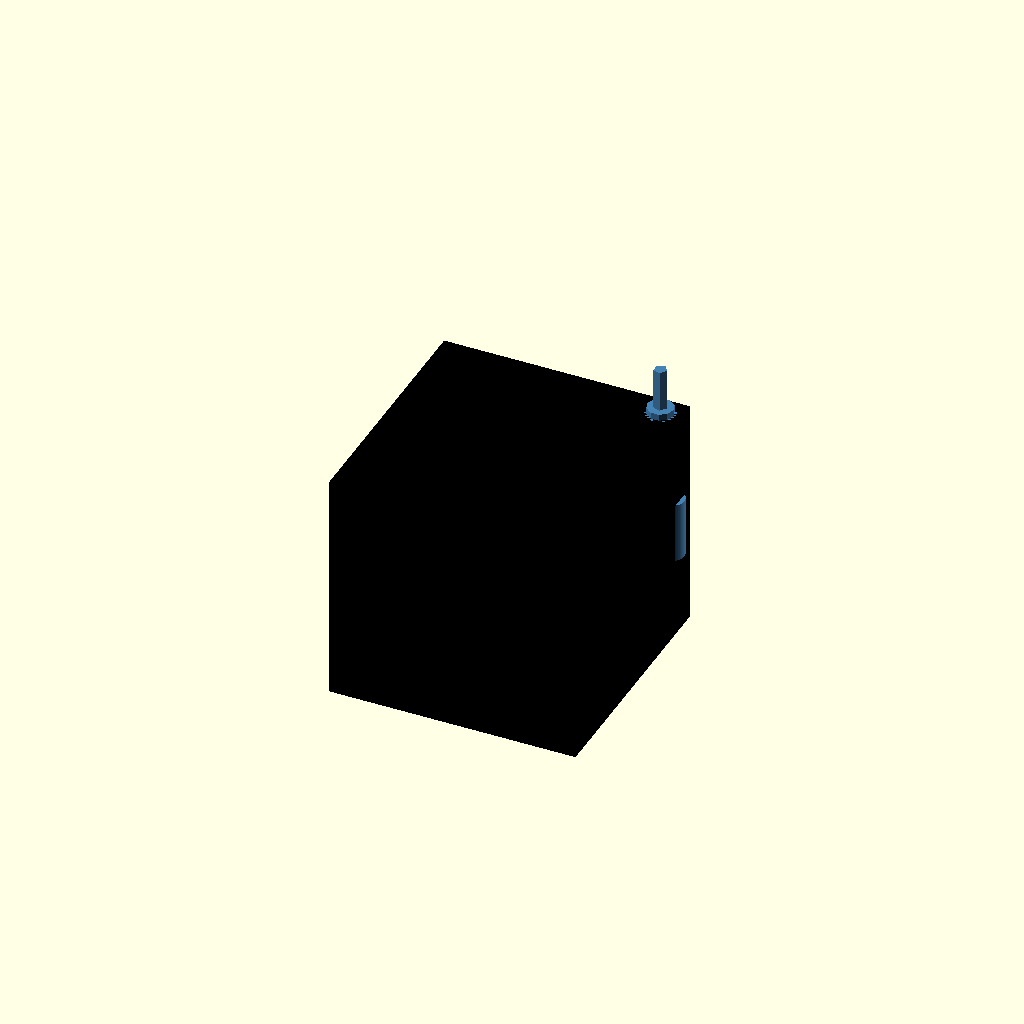
Cell 1: the model at its default parameters.
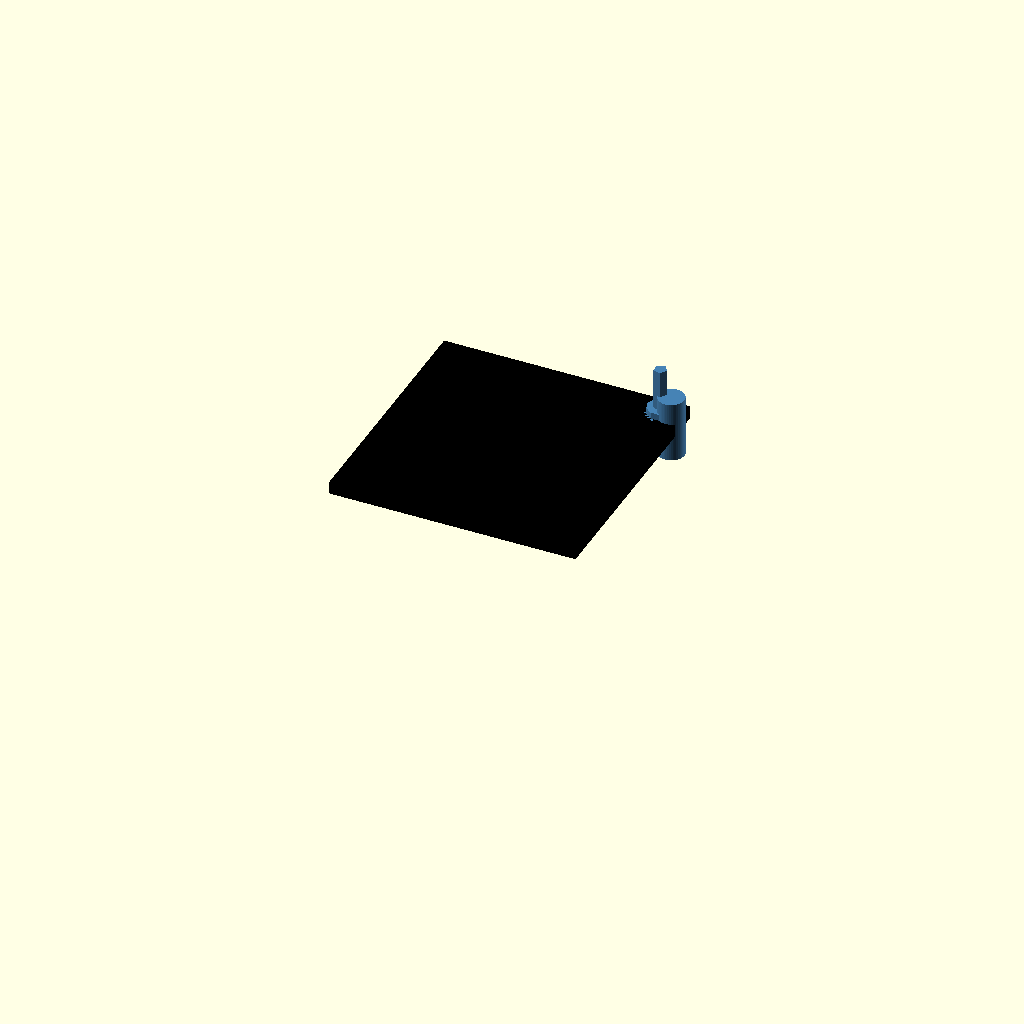
Cell 2: body_length_mm = 0.1 (everything else at default).
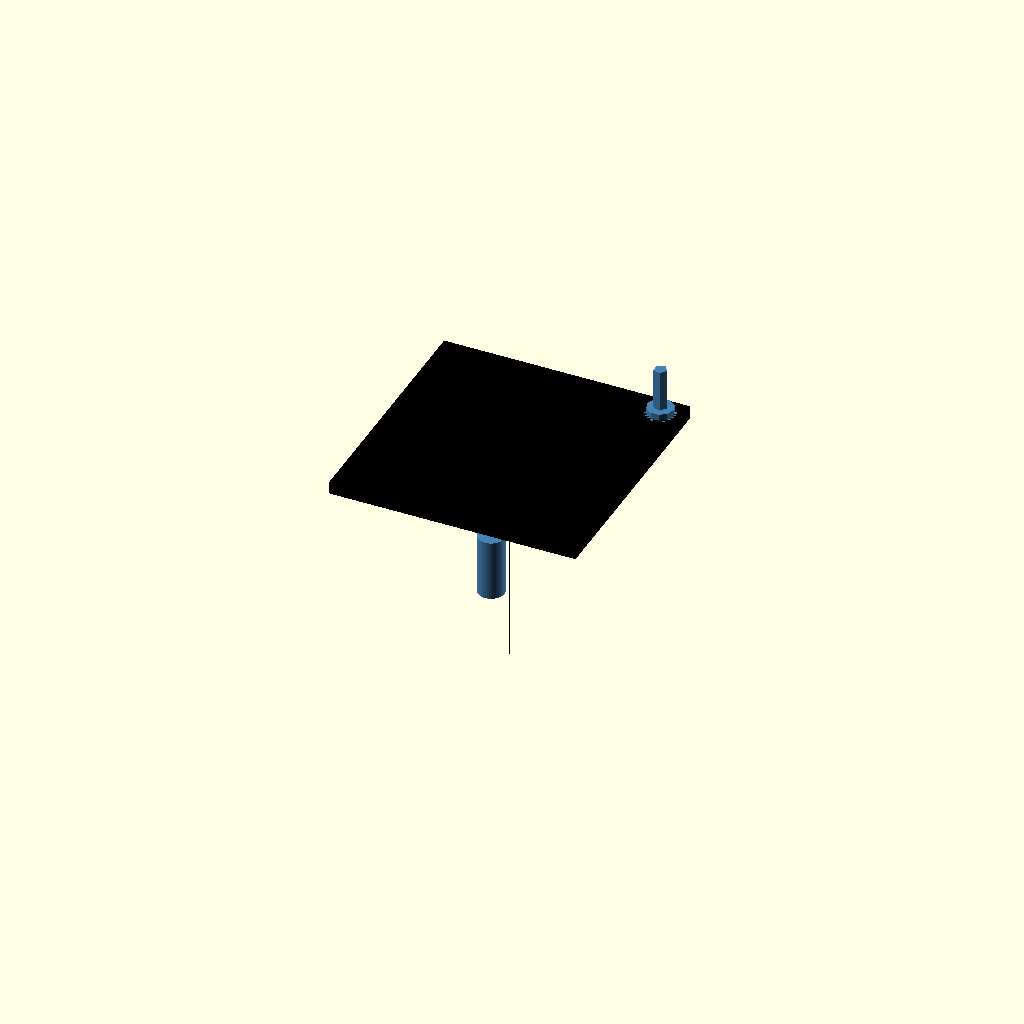
Cell 3: the same model with body_width_mm = 0.1.
All cells are drawn from one camera (rotation 55°, 0°, 25°, orthographic, colour scheme Cornfield), so only the parameter changes between them.
The OpenSCAD source (results/nopscadlib/ablations/no_multiview/scad/stepper_motor__NEMA23_51.scad):
// Parameters
face_width_mm = 56.4; //[28.2:112.8:0.1]
body_length_mm = 51.2; //[25.6:102.4:0.1]
front_face_thickness_mm = 3.0; //[1.5:6.0:0.1]
body_width_mm = 56.4; //[28.2:112.8:0.1]
shaft_diameter_mm = 6.35; //[3.0:12.7:0.01]
shaft_length_mm = 20.0; //[10.0:40.0:0.1]
shaft_hub_diameter_mm = 22.0; //[11.0:44.0:0.1]
shaft_hub_thickness_mm = 2.5; //[1.0:6.0:0.1]
mounting_hole_spacing_mm = 47.1; //[23.55:94.2:0.1]
mounting_hole_diameter_mm = 3.5; //[2.0:6.0:0.1]
mounting_hole_cut_depth_mm = 6.0; //[3.0:15.0:0.1]
overlap_mm = 1.0; //[0.5:2.0:0.1]
d_plug_length_mm = 18.0; //[9.0:36.0:0.1]
d_plug_width_mm = 12.0; //[6.0:24.0:0.1]
d_plug_rad_mm = 2.0; //[1.0:4.0:0.1]
d_plug_thickness_mm = 3.0; //[1.5:8.0:0.1]
grill_width_mm = 30.0; //[15.0:60.0:0.1]
grill_height_mm = 30.0; //[15.0:60.0:0.1]
grill_hole_diameter_mm = 3.0; //[1.5:6.0:0.1]
grill_gap_mm = 2.0; //[1.0:6.0:0.1]
grill_thickness_mm = 1.5; //[0.8:4.0:0.1]
screw_shank_diameter_mm = 3.0; //[2.0:6.0:0.1]
screw_length_mm = 12.0; //[6.0:30.0:0.1]
screw_head_diameter_mm = 6.0; //[4.0:12.0:0.1]
screw_head_height_mm = 2.5; //[1.5:6.0:0.1]
washer_outer_diameter_mm = 7.0; //[5.0:14.0:0.1]
washer_thickness_mm = 1.0; //[0.5:3.0:0.1]
ttrack_hole_diameter_mm = 5.0; //[3.0:10.0:0.1]
ttrack_pitch_mm = 12.0; //[6.0:24.0:0.1]
rail_hole_diameter_mm = 4.0; //[2.0:8.0:0.1]
rail_pitch_mm = 20.0; //[10.0:40.0:0.1]

// Helper: Z locations (front face centered at Z=0)
z_front_face_center = 0;
z_front_face_back   = z_front_face_center - front_face_thickness_mm/2;
z_front_face_front  = z_front_face_center + front_face_thickness_mm/2;

// D Plug D (attached to back of front face with overlap)
module d_plug_D() {
  color("DimGray")
    translate([0, 0, z_front_face_back - d_plug_thickness_mm/2 + overlap_mm])
      cube([d_plug_length_mm, d_plug_width_mm, d_plug_thickness_mm], center=true);
}

// Grill Hole Positions (kept as geometry, but now attached to back of front face)
module grill_hole_positions() {
  color("Silver") {
    for (x = [-1, 1])
      for (y = [-1, 1])
        translate([
          x * (grill_width_mm/2 - grill_hole_diameter_mm/2),
          y * (grill_height_mm/2 - grill_hole_diameter_mm/2),
          z_front_face_back - grill_thickness_mm/2 + overlap_mm
        ])
          cylinder(r=grill_hole_diameter_mm/2, h=grill_thickness_mm, center=true);
  }
}

// Screw and Washer (attached to front face with overlap)
module screw_and_washer() {
  color("SteelBlue") {
    translate([
      mounting_hole_spacing_mm/2,
      mounting_hole_spacing_mm/2,
      z_front_face_front + screw_length_mm/2 - overlap_mm
    ])
      cylinder(r=screw_shank_diameter_mm/2, h=screw_length_mm, center=true);

    translate([
      mounting_hole_spacing_mm/2,
      mounting_hole_spacing_mm/2,
      z_front_face_front + screw_head_height_mm/2 - overlap_mm
    ])
      cylinder(r=screw_head_diameter_mm/2, h=screw_head_height_mm, center=true);

    translate([
      mounting_hole_spacing_mm/2,
      mounting_hole_spacing_mm/2,
      z_front_face_front + washer_thickness_mm/2 - overlap_mm
    ])
      cylinder(r=washer_outer_diameter_mm/2, h=washer_thickness_mm, center=true);
  }
}

// Ttrack Hole Positions (attached to back of front face)
module ttrack_hole_positions() {
  color("Silver") {
    for (x = [-1, 1])
      translate([x * ttrack_pitch_mm/2, 0, z_front_face_back - grill_thickness_mm/2 + overlap_mm])
        cylinder(r=ttrack_hole_diameter_mm/2, h=grill_thickness_mm, center=true);
  }
}

// Rail Hole Positions (attached to back of front face)
module rail_hole_positions() {
  color("Silver") {
    for (y = [-1, 1])
      translate([0, y * rail_pitch_mm/2, z_front_face_back - grill_thickness_mm/2 + overlap_mm])
        cylinder(r=rail_hole_diameter_mm/2, h=grill_thickness_mm, center=true);
  }
}

// FIX: Add the small blue cylindrical feature and ensure it is physically attached.
// It is placed on the top-right of the motor body and overlaps into the body by overlap_mm.
module side_cyl_feature() {
  // Size chosen to match the "small" feature appearance; kept modest and non-invasive.
  feature_d_mm = 6.0;
  feature_h_mm = 14.0;

  // Attach to +X side near +Y (top view "top-right"), running along Z.
  // Ensure intersection with body by pushing center inside by overlap_mm.
  x_center = body_width_mm/2 - feature_d_mm/2 + overlap_mm; // guarantees overlap into body
  y_center = body_width_mm/2 - feature_d_mm/2 - 2.0;        // near corner but still on the face
  z_center = z_front_face_back - body_length_mm/2 + overlap_mm; // centered on body cube

  color("SteelBlue")
    translate([x_center, y_center, z_center])
      cylinder(d=feature_d_mm, h=feature_h_mm, center=true, $fn=48);
}

// Motor Assembly
module motor_assembly() {
  color("Black") {
    // Motor Body (behind front face, overlapping by overlap_mm)
    translate([0, 0, z_front_face_back - body_length_mm/2 + overlap_mm])
      cube([body_width_mm, body_width_mm, body_length_mm], center=true);

    // Front Face
    translate([0, 0, z_front_face_center])
      cube([face_width_mm, face_width_mm, front_face_thickness_mm], center=true);

    // Shaft Boss / Front Hub (in front of face, overlapping)
    translate([0, 0, z_front_face_front + shaft_hub_thickness_mm/2 - overlap_mm])
      cylinder(r=shaft_hub_diameter_mm/2, h=shaft_hub_thickness_mm, center=true);

    // Shaft (in front of face, overlapping)
    translate([0, 0, z_front_face_front + shaft_length_mm/2 - overlap_mm])
      cylinder(r=shaft_diameter_mm/2, h=shaft_length_mm, center=true);
  }
}

// Assembly (single connected solid via union; all parts overlap/touch)
module assembly() {
  union() {
    motor_assembly();
    side_cyl_feature();      // FIXED: no longer floating; overlaps into motor body
    d_plug_D();
    grill_hole_positions();
    screw_and_washer();
    ttrack_hole_positions();
    rail_hole_positions();
  }
}

assembly();
Customizer parameters (derived from the source; name, type, default, range or options):
face_width_mm: number, default 56.4, range 0.1 to 28.2, step 112.8
body_length_mm: number, default 51.2, range 0.1 to 25.6, step 102.4
front_face_thickness_mm: number, default 3, range 0.1 to 1.5, step 6
body_width_mm: number, default 56.4, range 0.1 to 28.2, step 112.8
shaft_diameter_mm: number, default 6.35, range 0.01 to 3, step 12.7
shaft_length_mm: number, default 20, range 0.1 to 10, step 40
shaft_hub_diameter_mm: number, default 22, range 0.1 to 11, step 44
shaft_hub_thickness_mm: number, default 2.5, range 0.1 to 1, step 6
mounting_hole_spacing_mm: number, default 47.1, range 0.1 to 23.55, step 94.2
mounting_hole_diameter_mm: number, default 3.5, range 0.1 to 2, step 6
mounting_hole_cut_depth_mm: number, default 6, range 0.1 to 3, step 15
overlap_mm: number, default 1, range 0.1 to 0.5, step 2
d_plug_length_mm: number, default 18, range 0.1 to 9, step 36
d_plug_width_mm: number, default 12, range 0.1 to 6, step 24
d_plug_rad_mm: number, default 2, range 0.1 to 1, step 4
d_plug_thickness_mm: number, default 3, range 0.1 to 1.5, step 8
grill_width_mm: number, default 30, range 0.1 to 15, step 60
grill_height_mm: number, default 30, range 0.1 to 15, step 60
grill_hole_diameter_mm: number, default 3, range 0.1 to 1.5, step 6
grill_gap_mm: number, default 2, range 0.1 to 1, step 6
grill_thickness_mm: number, default 1.5, range 0.1 to 0.8, step 4
screw_shank_diameter_mm: number, default 3, range 0.1 to 2, step 6
screw_length_mm: number, default 12, range 0.1 to 6, step 30
screw_head_diameter_mm: number, default 6, range 0.1 to 4, step 12
screw_head_height_mm: number, default 2.5, range 0.1 to 1.5, step 6
washer_outer_diameter_mm: number, default 7, range 0.1 to 5, step 14
washer_thickness_mm: number, default 1, range 0.1 to 0.5, step 3
ttrack_hole_diameter_mm: number, default 5, range 0.1 to 3, step 10
ttrack_pitch_mm: number, default 12, range 0.1 to 6, step 24
rail_hole_diameter_mm: number, default 4, range 0.1 to 2, step 8
rail_pitch_mm: number, default 20, range 0.1 to 10, step 40
z_front_face_center: number, default 0
